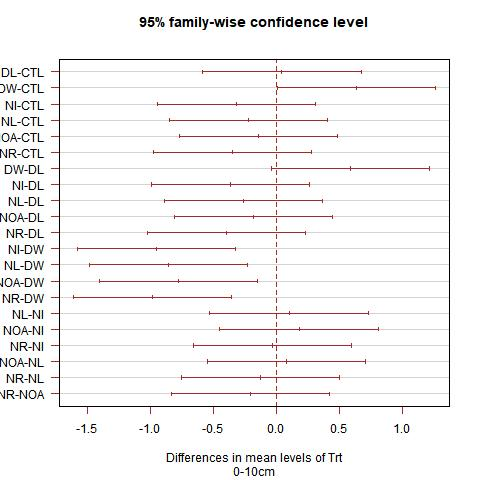

The file beside this chart, header and first rows:
, diff, lwr, upr, p adj
DL-CTL, 0.04389, -0.5853, 0.673, 1
DW-CTL, 0.6349, 0.005743, 1.264, 0.0473
NI-CTL, -0.3209, -0.95, 0.3083, 0.6024
NL-CTL, -0.221, -0.8501, 0.4081, 0.8832
NOA-CTL, -0.1414, -0.7706, 0.4877, 0.9846
NR-CTL, -0.3512, -0.9804, 0.2779, 0.5073
DW-DL, 0.591, -0.03815, 1.22, 0.07203
NI-DL, -0.3648, -0.9939, 0.2644, 0.4663
NL-DL, -0.2649, -0.894, 0.3643, 0.7741
NOA-DL, -0.1853, -0.8145, 0.4438, 0.9443
NR-DL, -0.3951, -1.024, 0.234, 0.3803
NI-DW, -0.9558, -1.585, -0.3266, 0.002039
NL-DW, -0.8559, -1.485, -0.2267, 0.00537
NOA-DW, -0.7763, -1.405, -0.1472, 0.01176
NR-DW, -0.9861, -1.615, -0.357, 0.001527
NL-NI, 0.09989, -0.5293, 0.729, 0.9976
NOA-NI, 0.1794, -0.4497, 0.8086, 0.9518
NR-NI, -0.03033, -0.6595, 0.5988, 1
NOA-NL, 0.07956, -0.5496, 0.7087, 0.9993
NR-NL, -0.1302, -0.7594, 0.4989, 0.9899
NR-NOA, -0.2098, -0.8389, 0.4194, 0.9053
